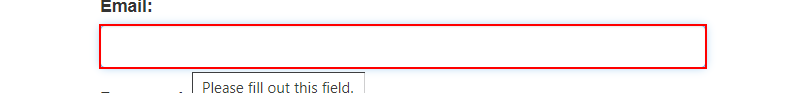
Task: Robotic Enterprise Framework
Workflow: system1_login

Step 1: type [In_username] into the text box

Step 2: type a value into the text box (no picture)

Step 3: click on the button (no picture)

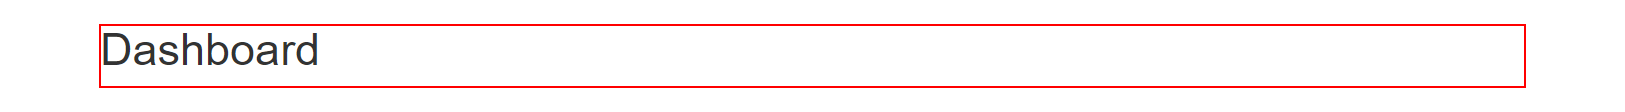
Step 4: find the heading in window 'ACME System 1 - Dashboard' (chrome.exe)
